1-way image classification set "image" from GitHub (fvt1h/dataset); label vocabulary: glaucoma.

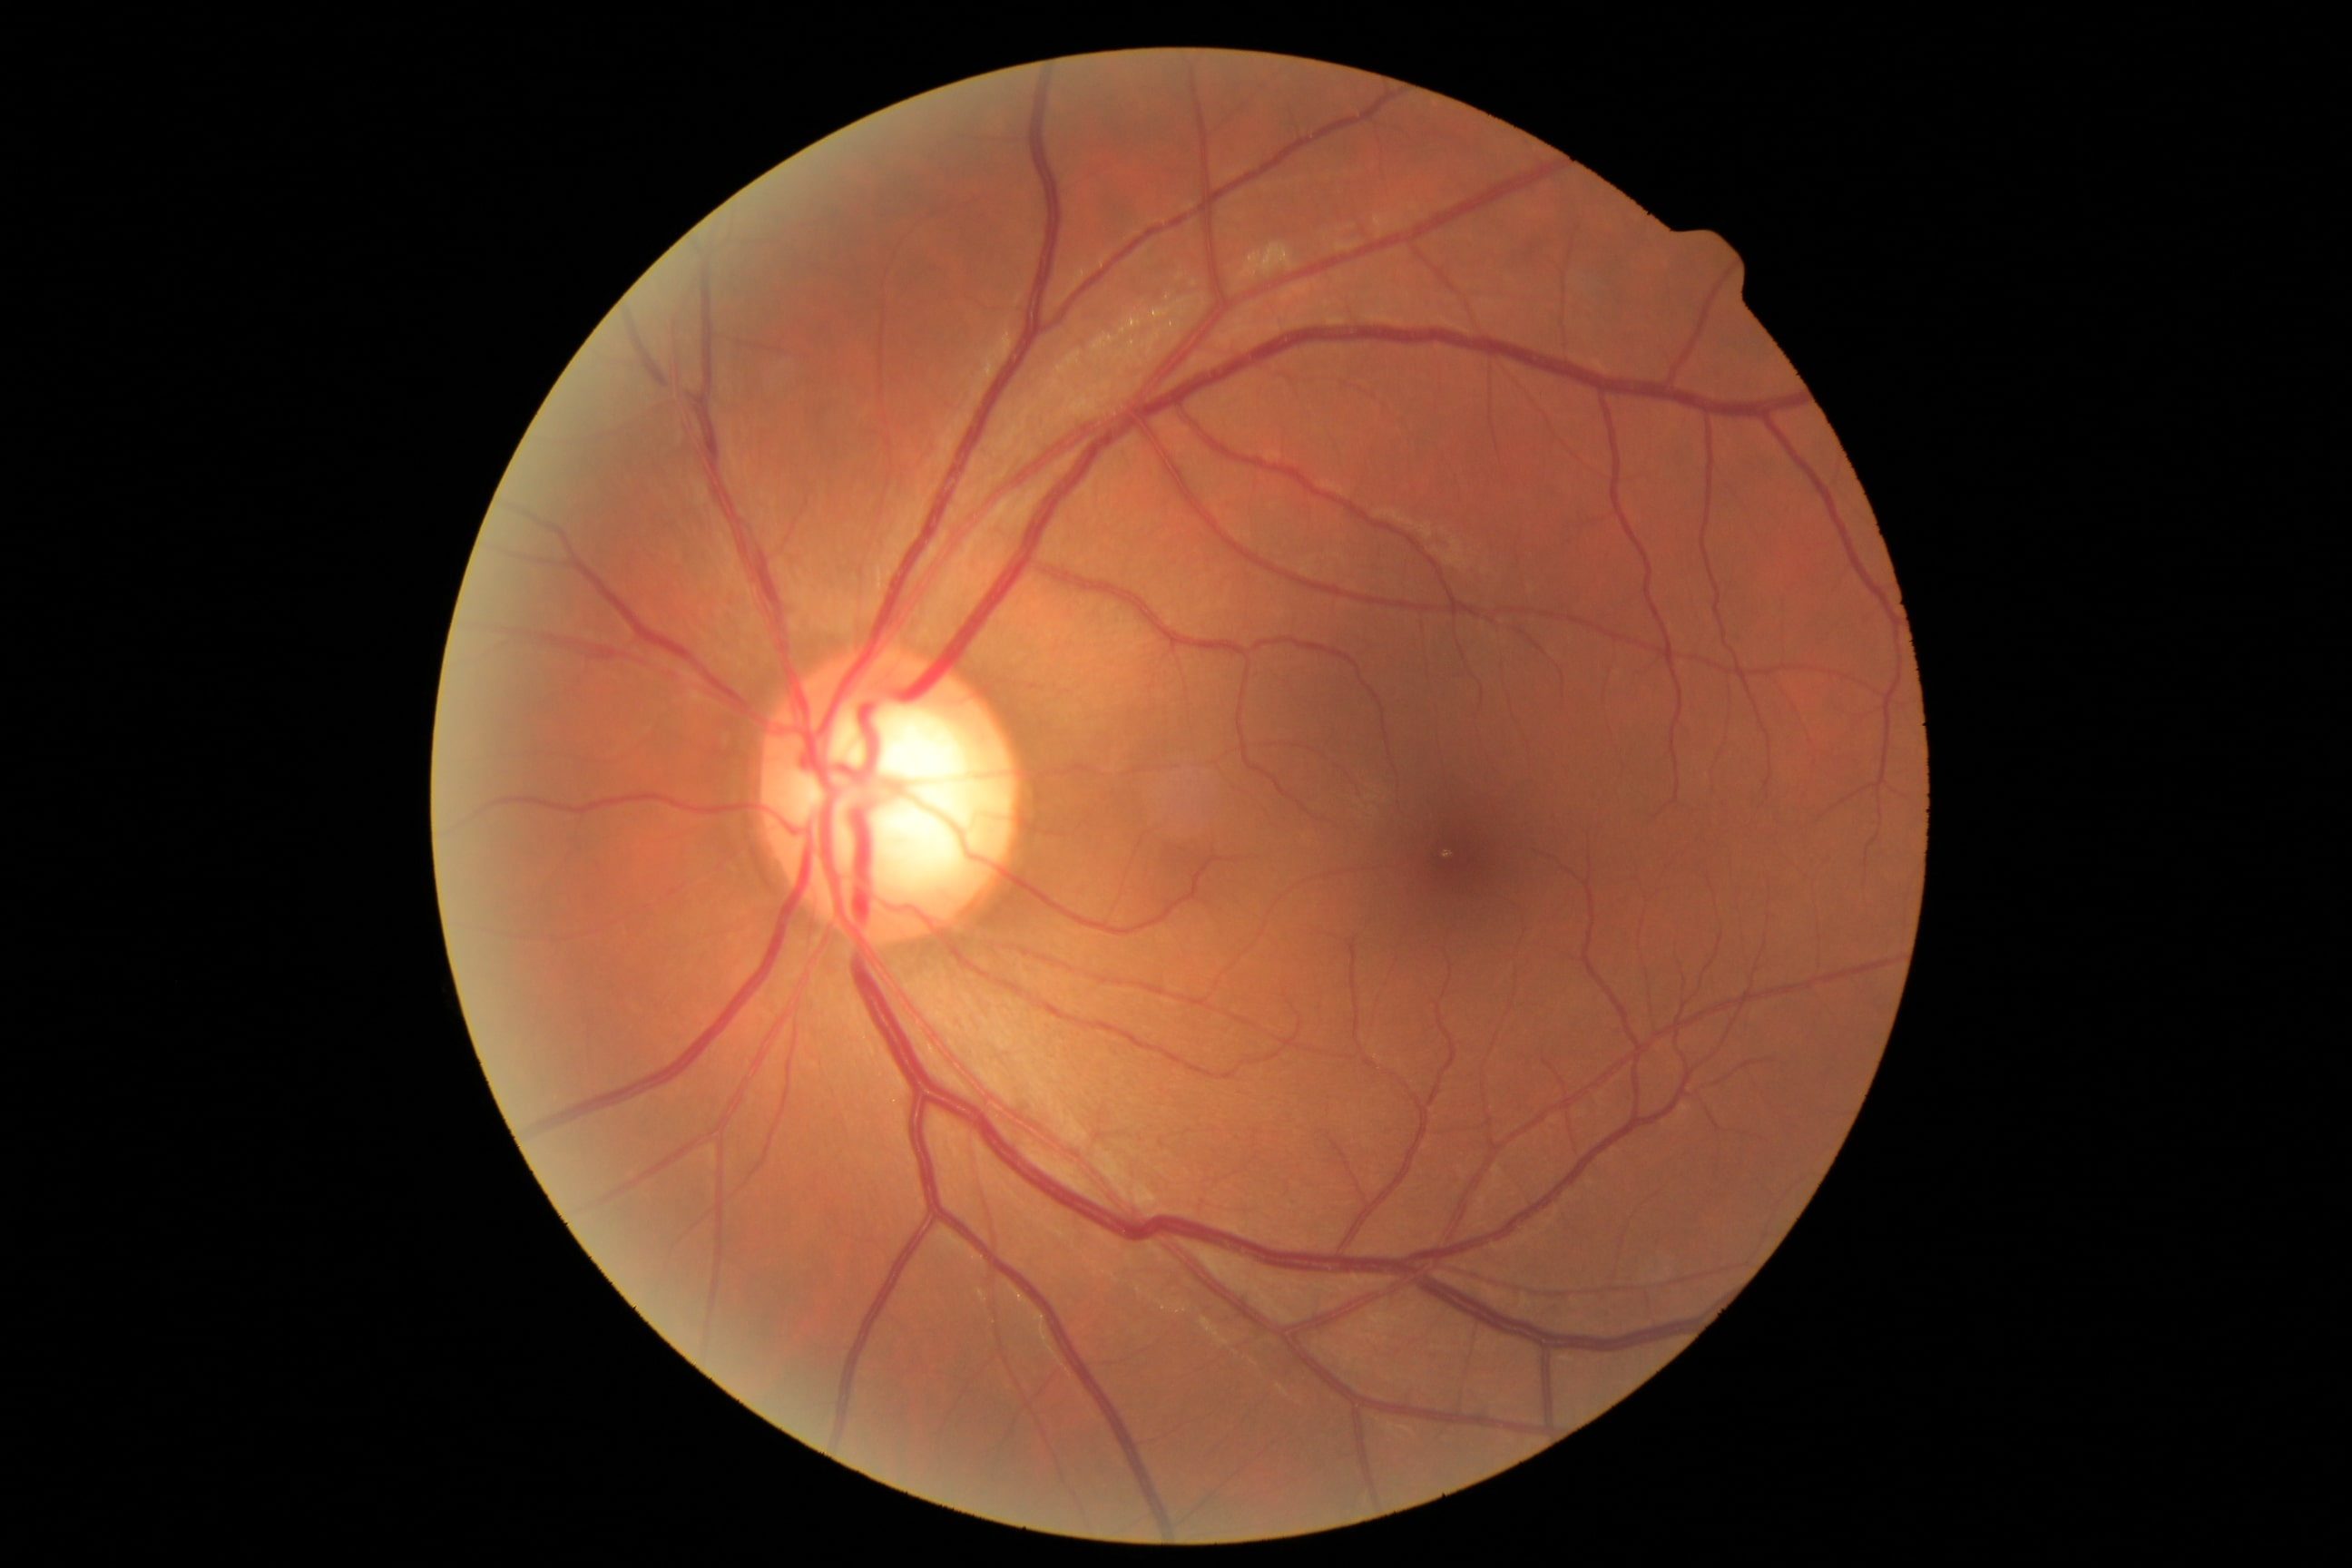
Label: glaucoma

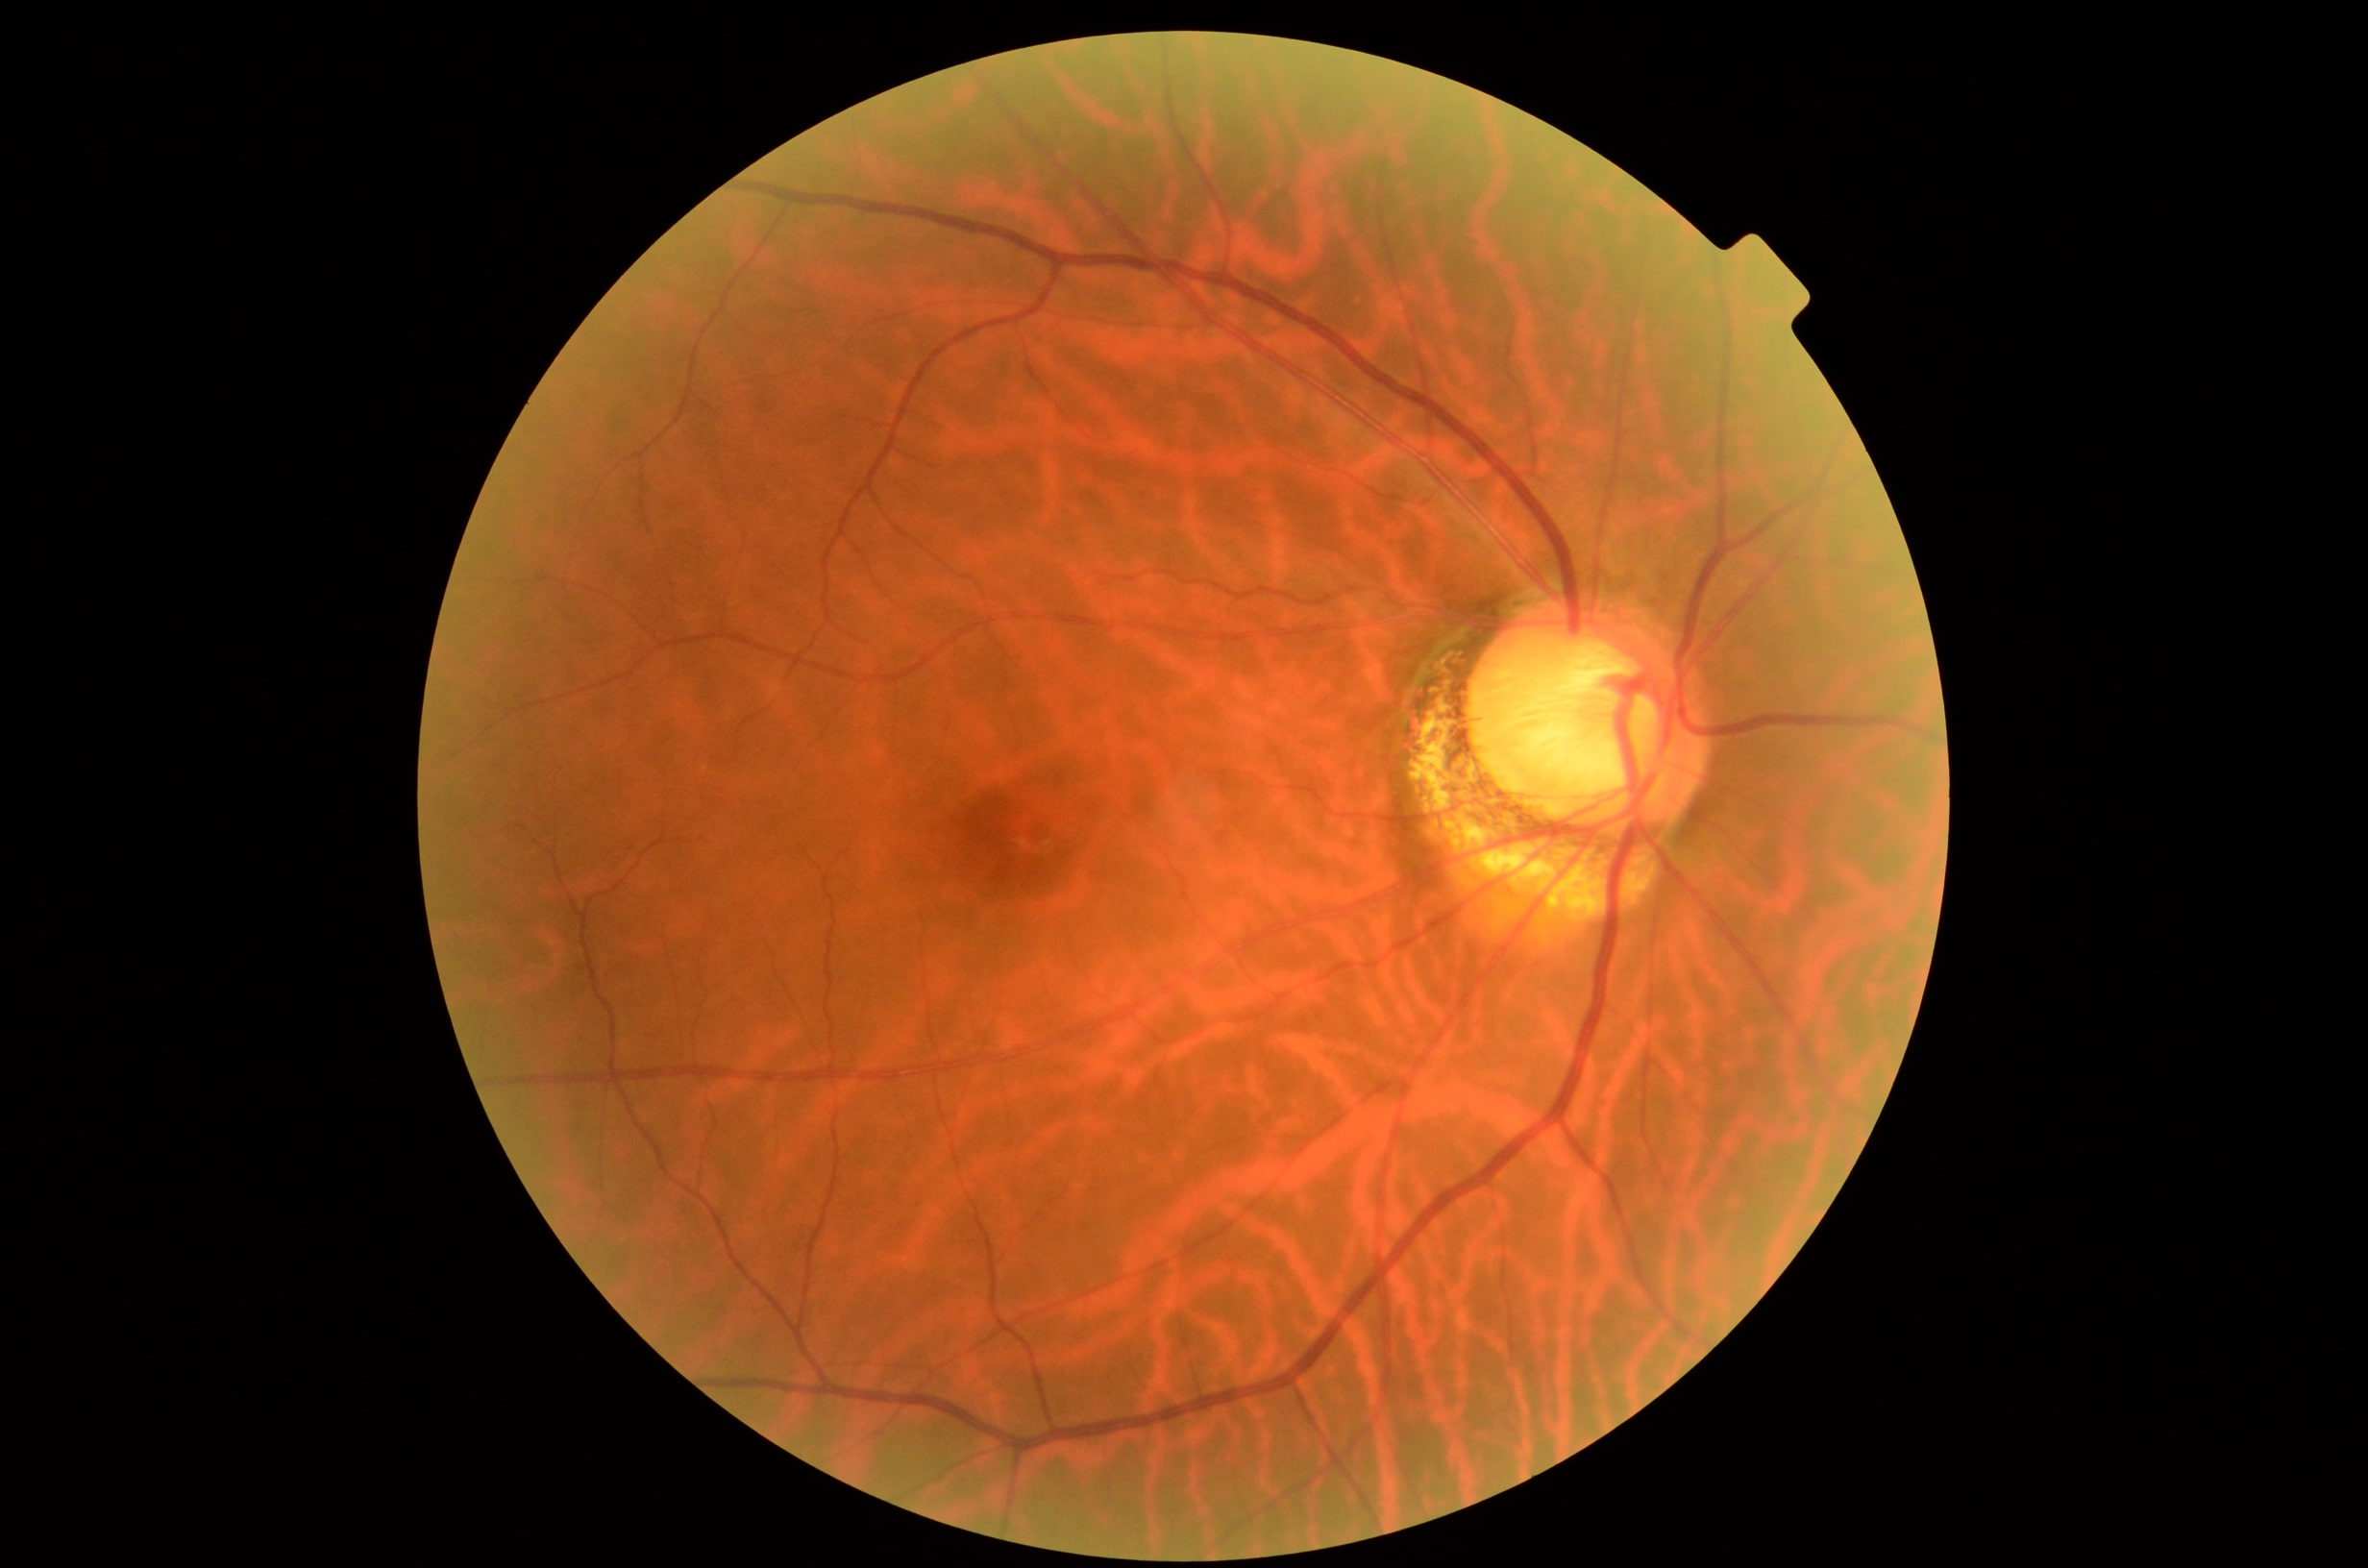
Label: glaucoma

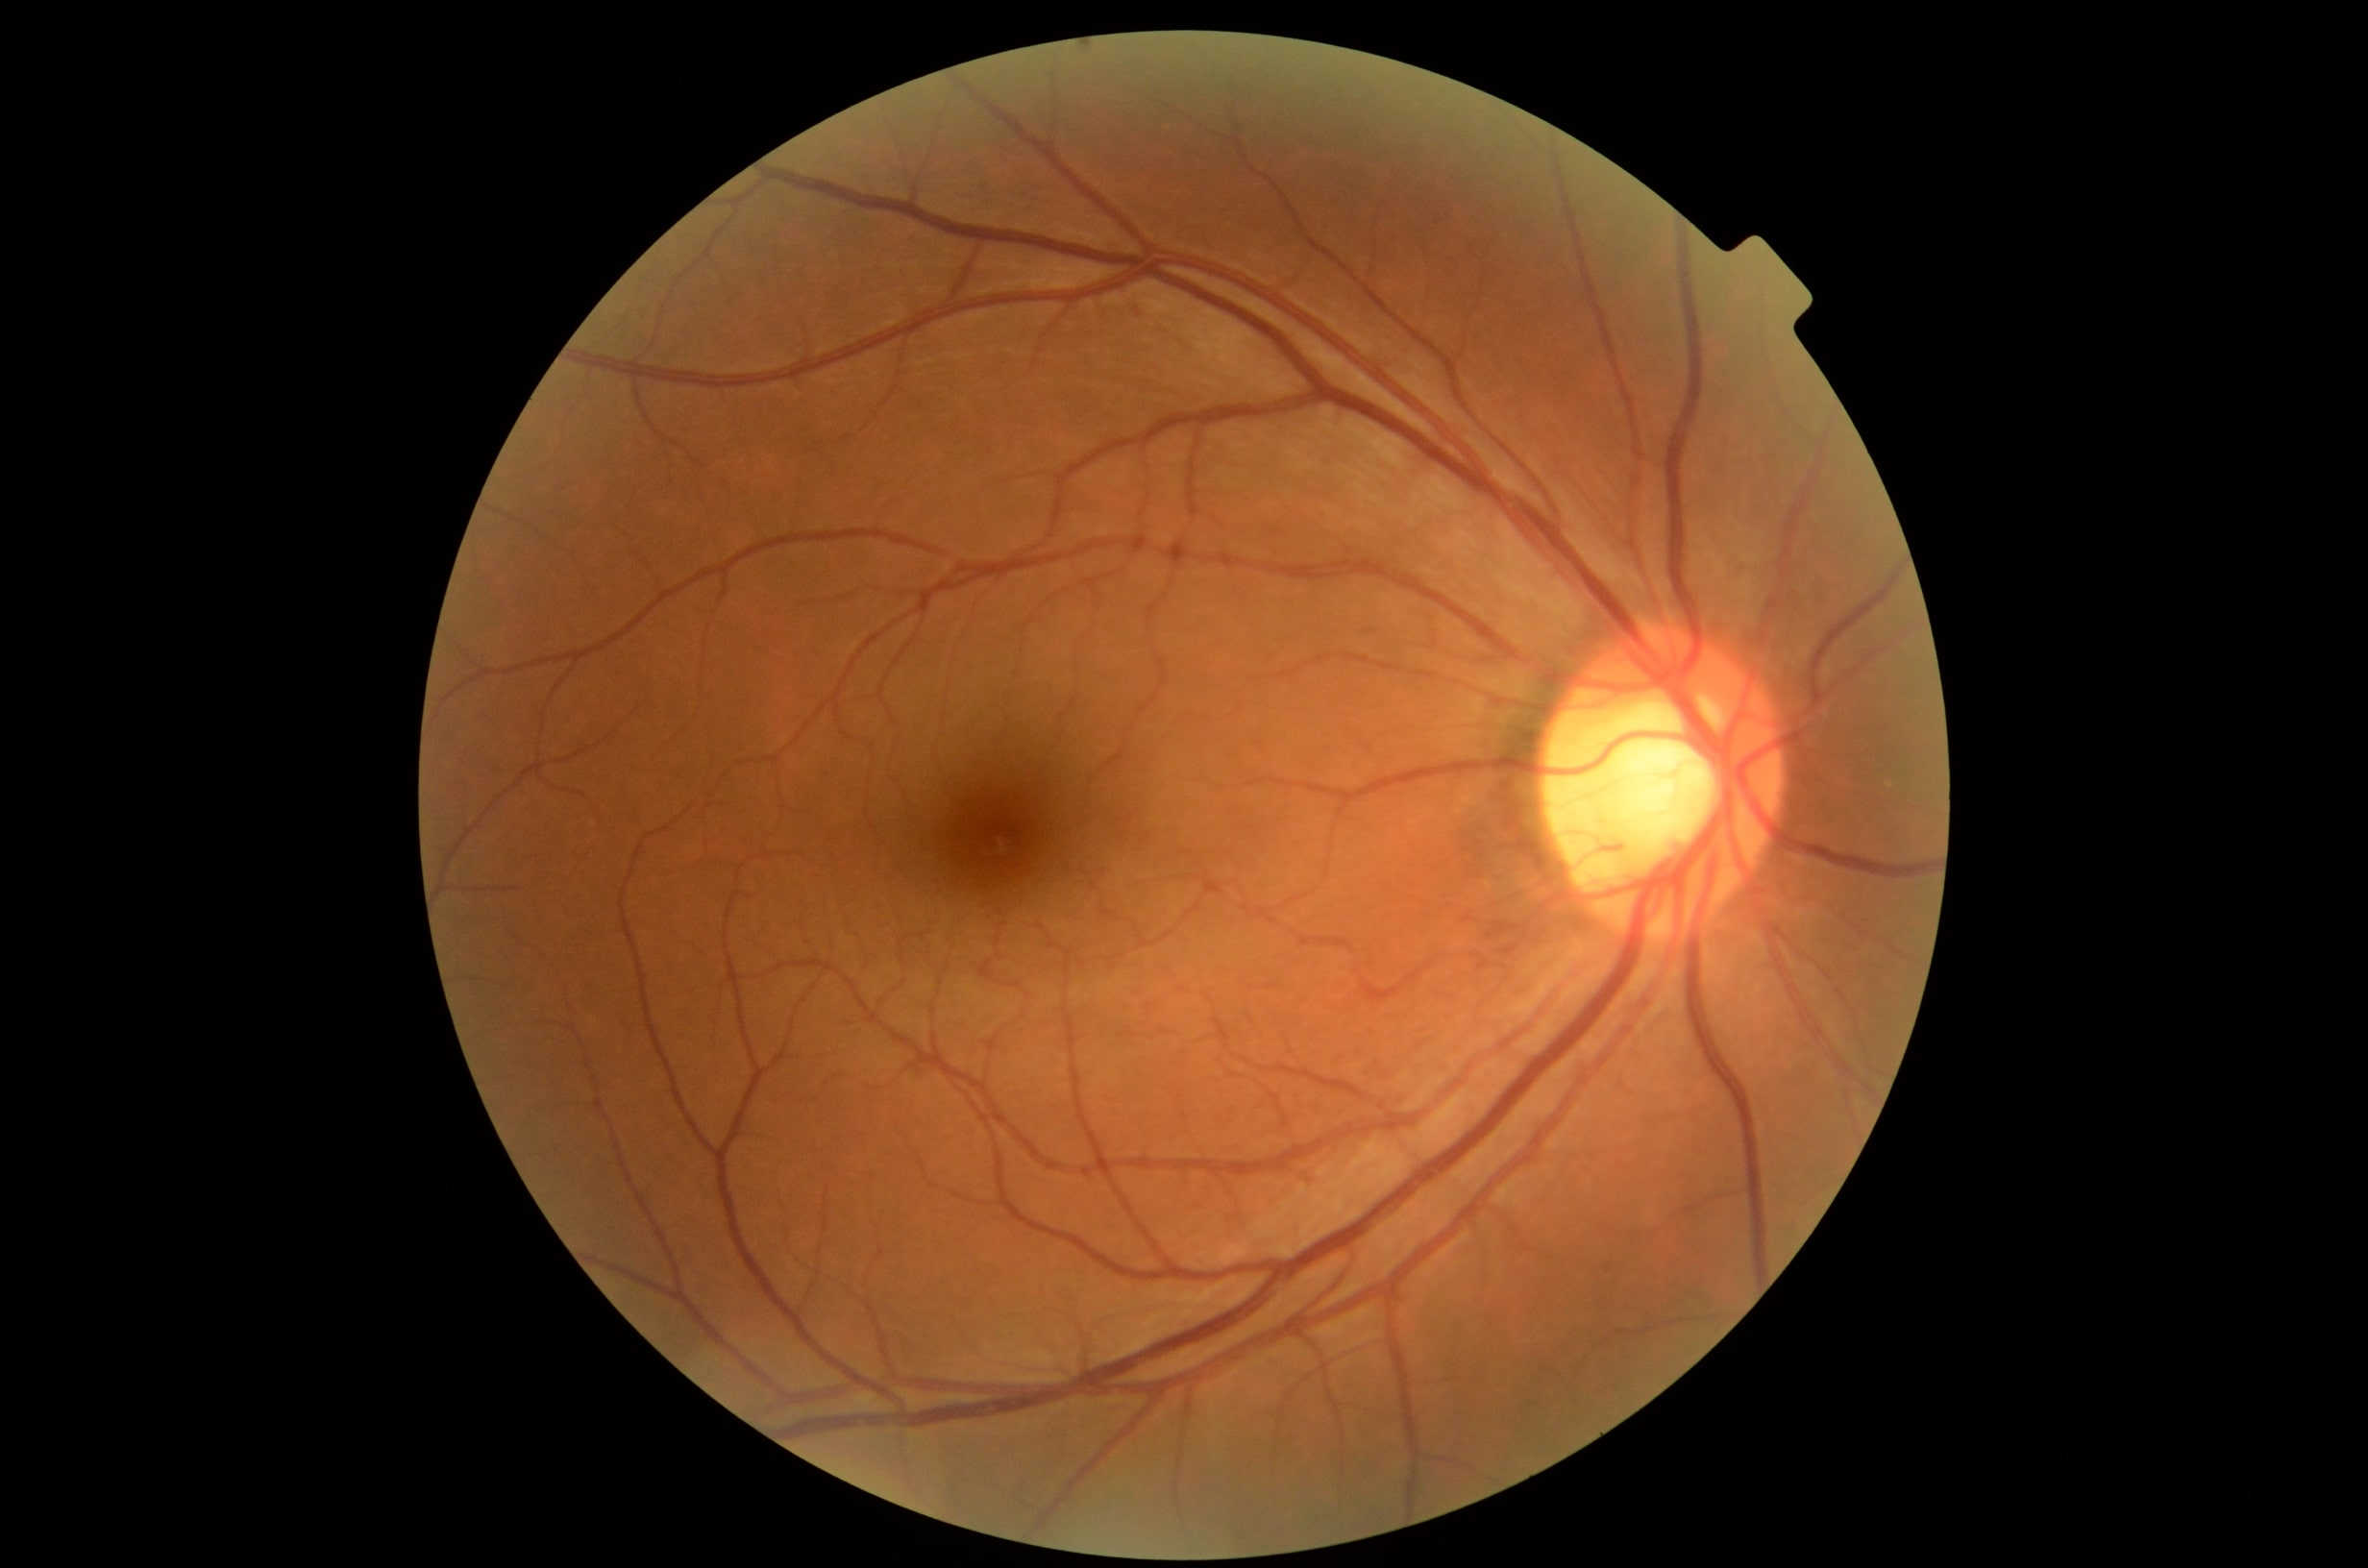
Label: glaucoma

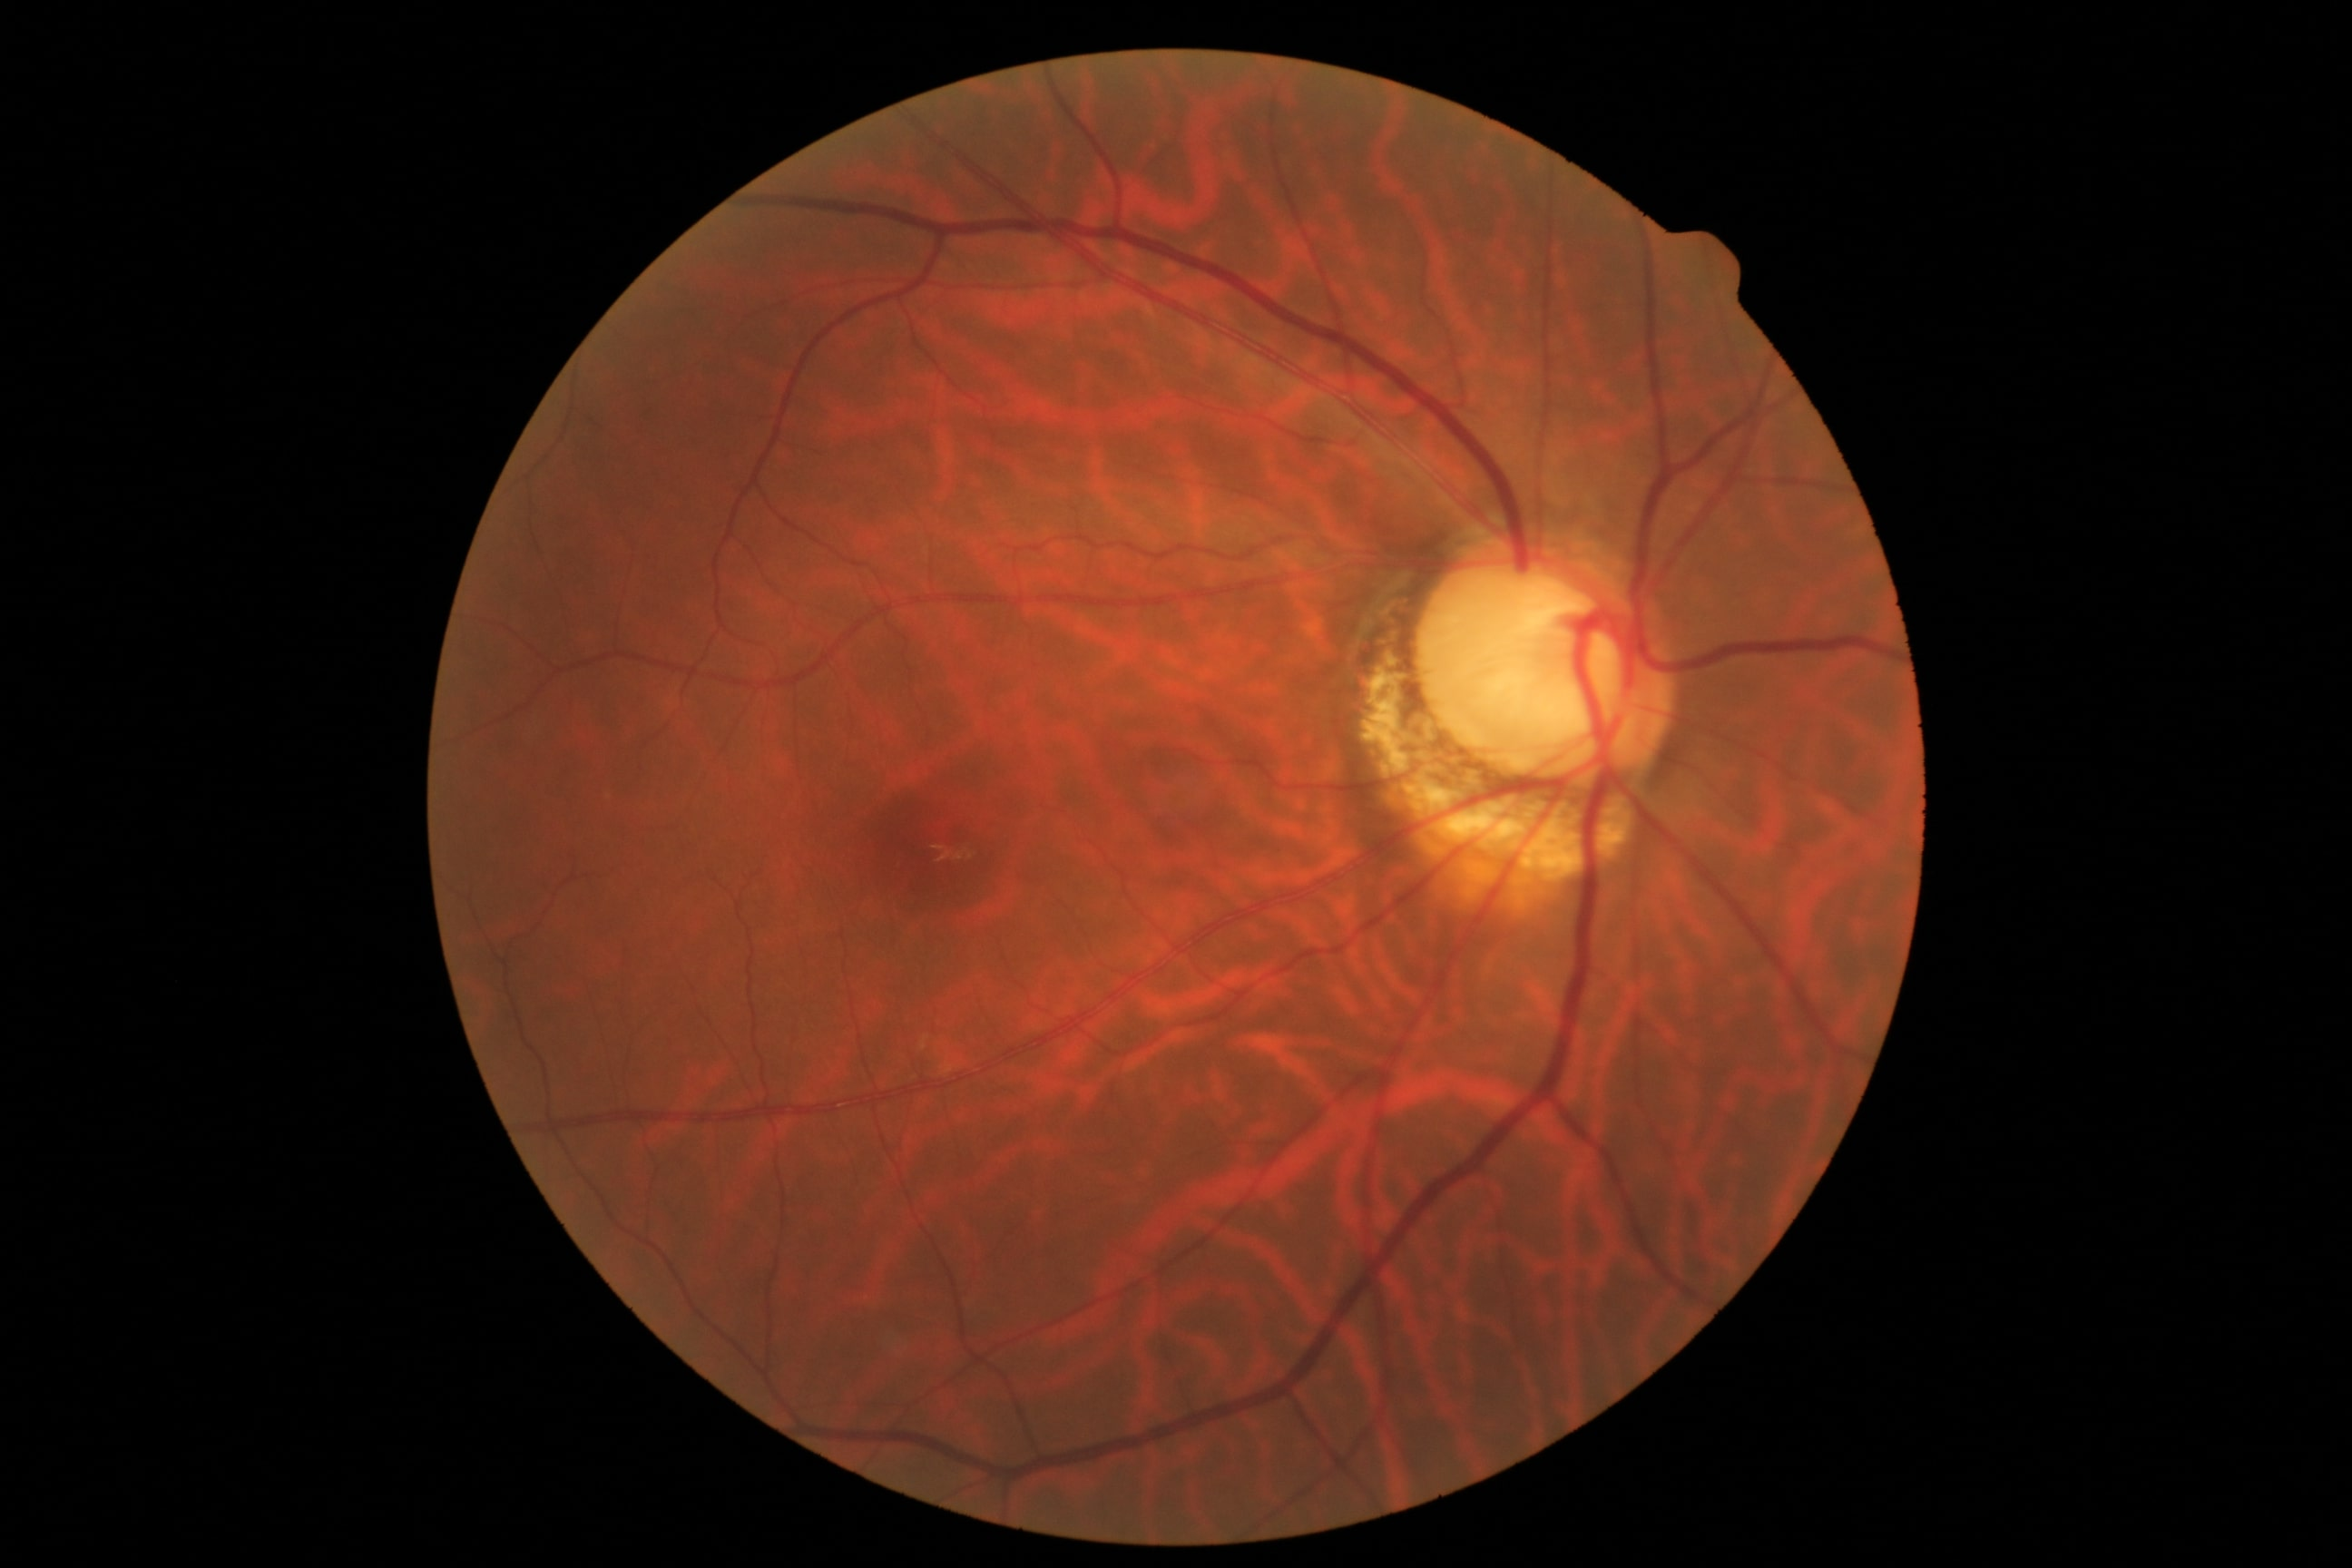
Label: glaucoma

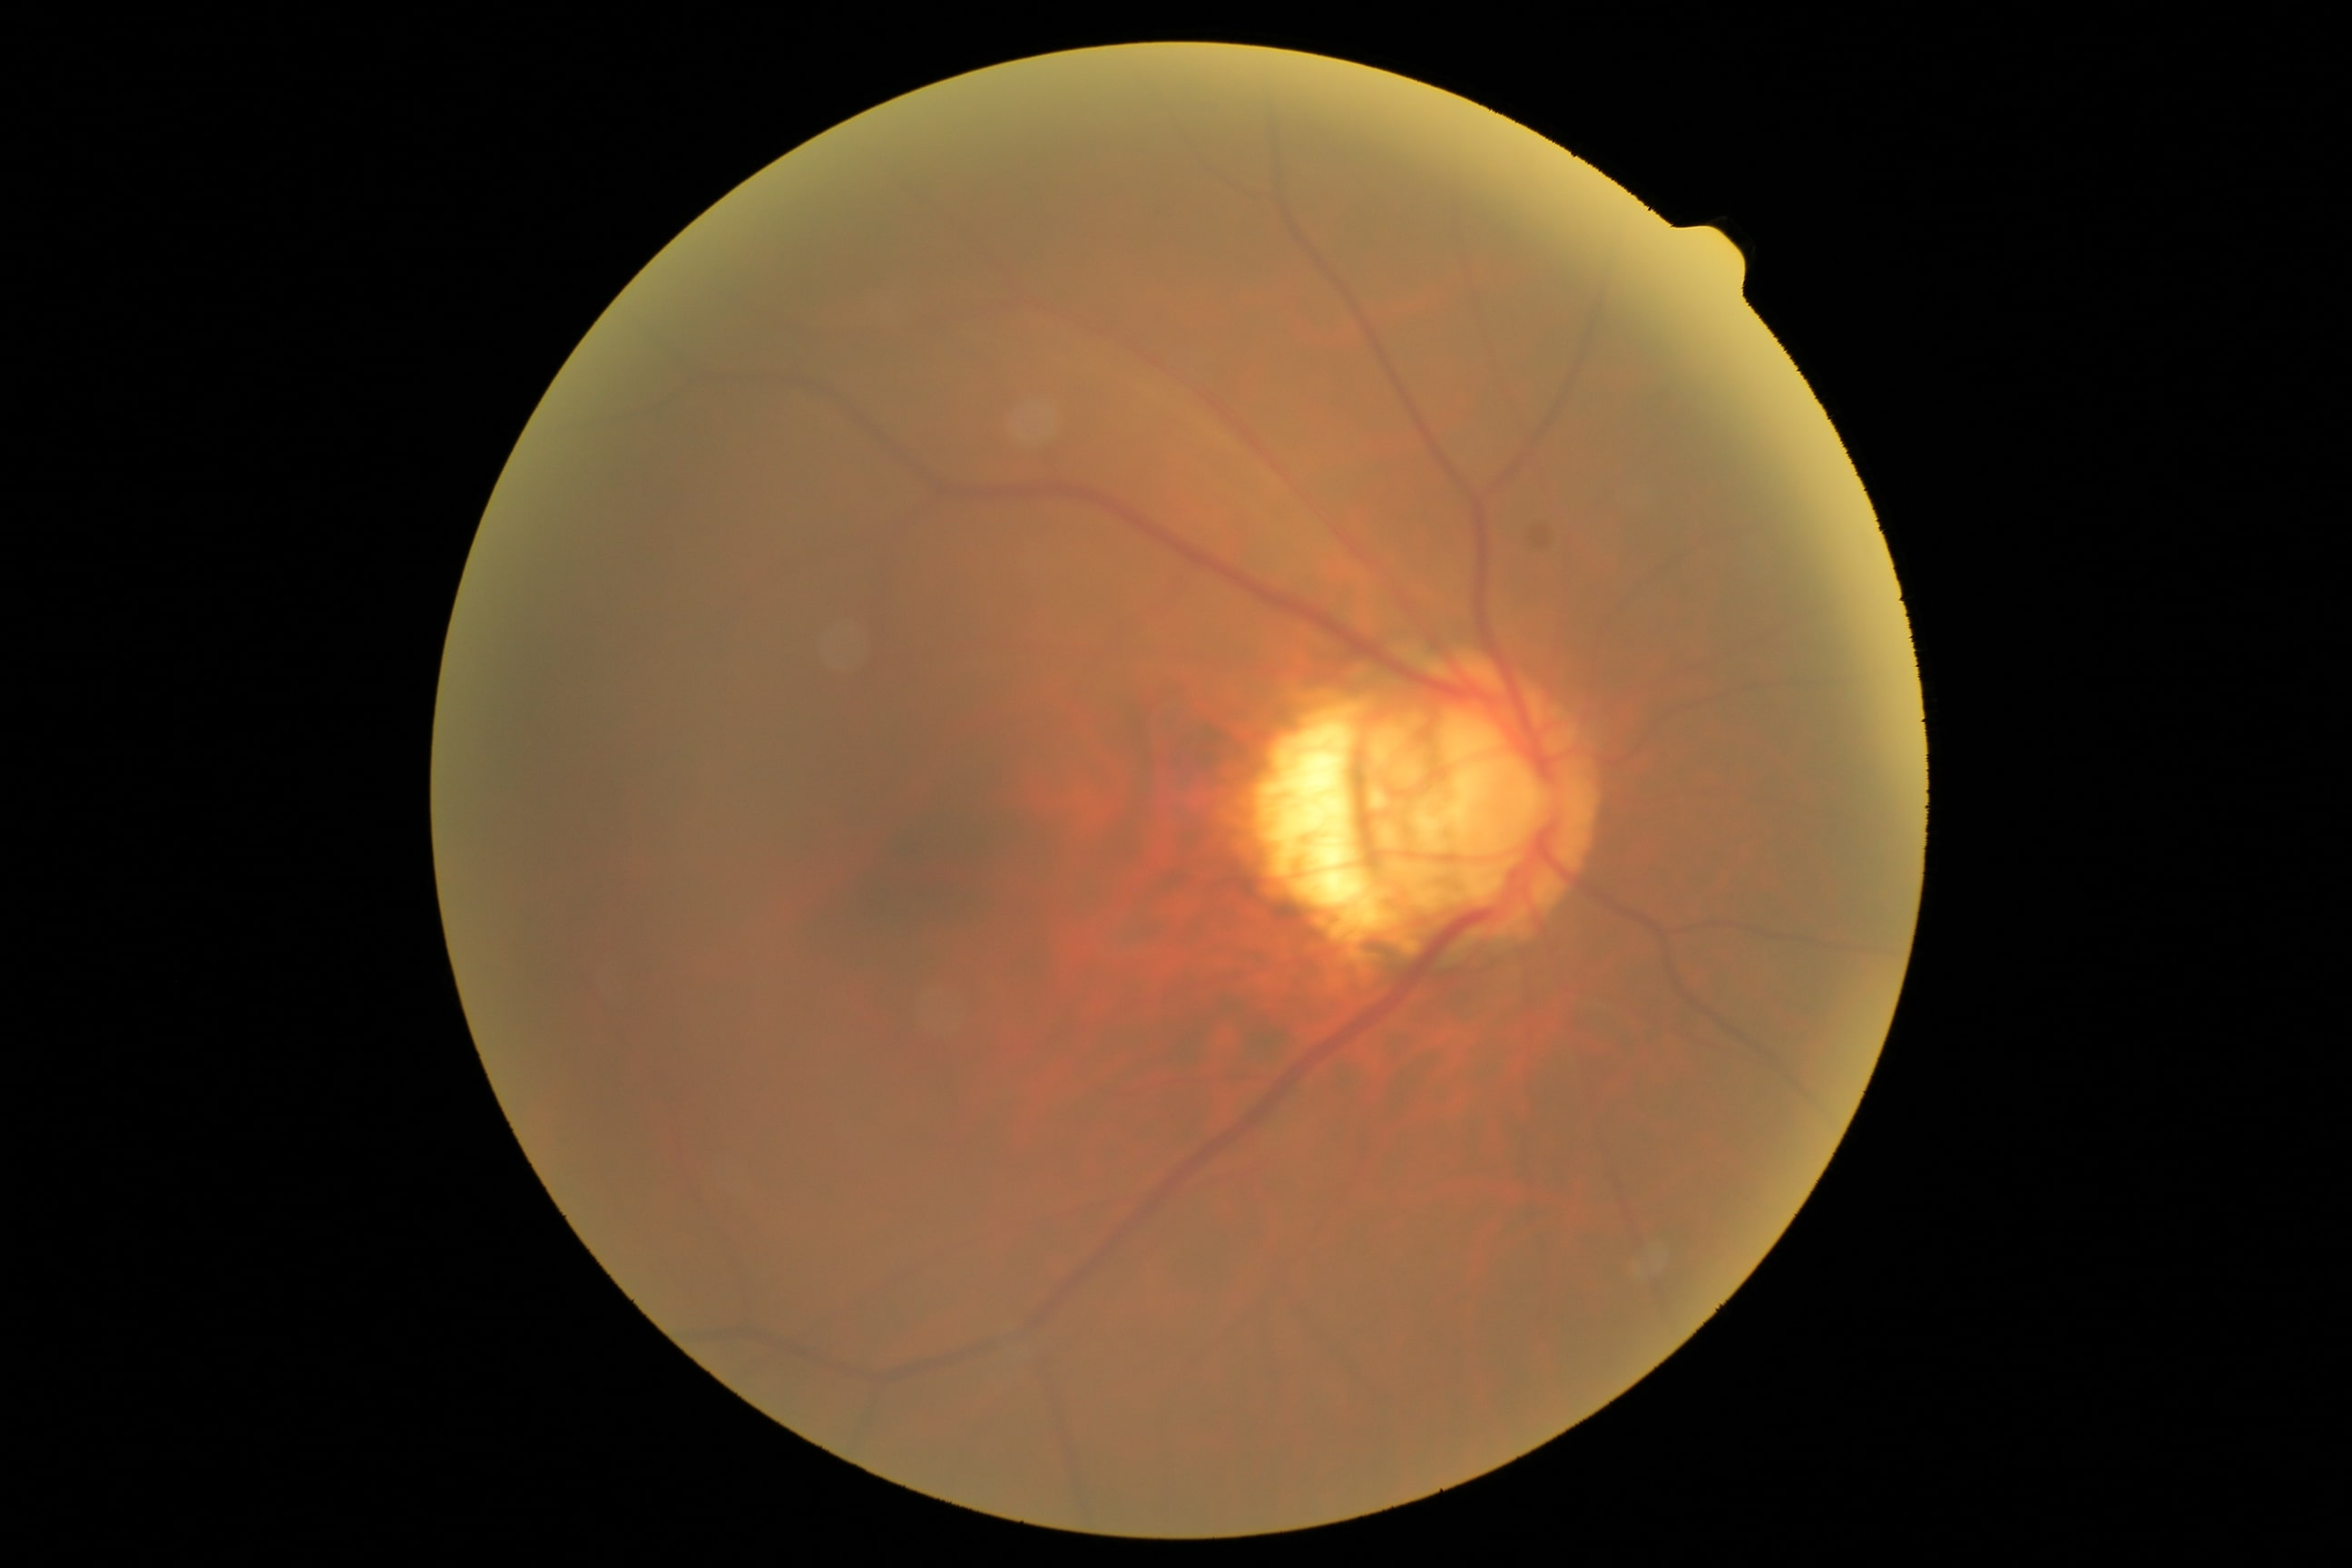
Label: glaucoma

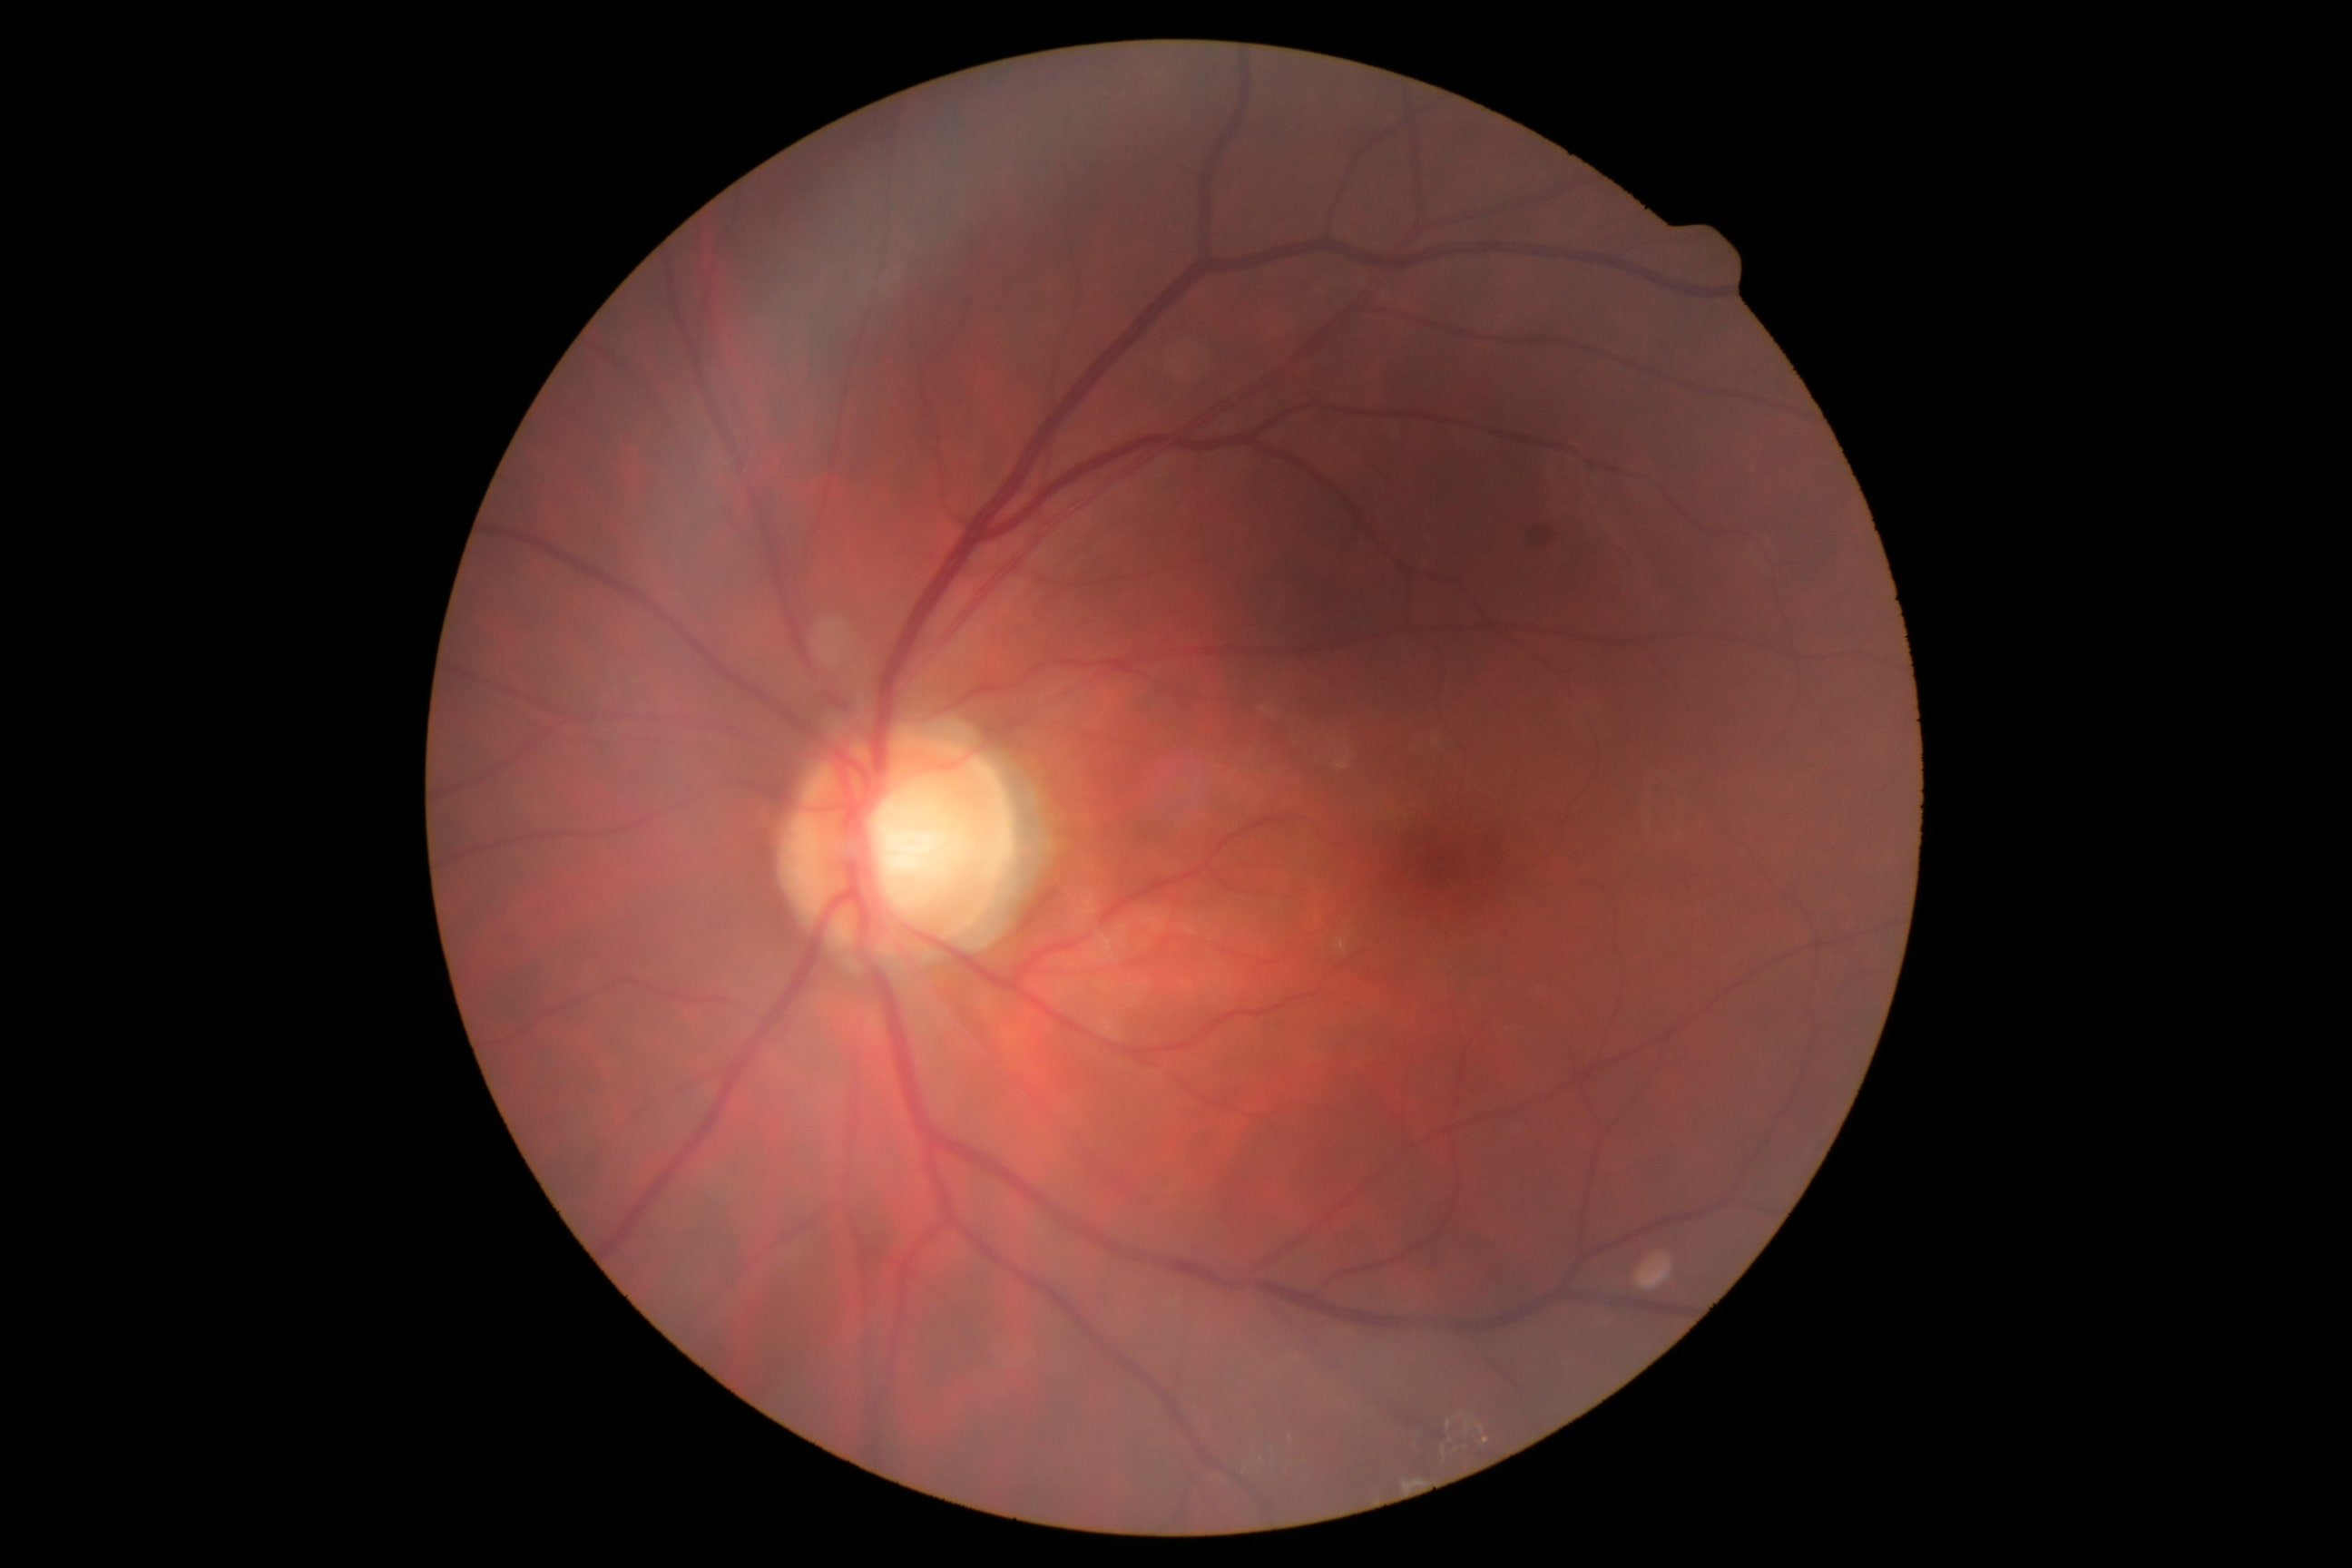
Label: glaucoma
